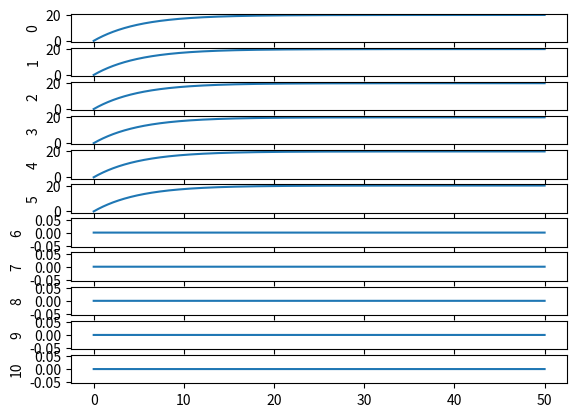

The matplotlib source for this figure:
"""
Let's prototype a simulator for spiking and non-spiking together using numpy
William Nourse
August 20th, 2021
I am... inevitable
"""

"""
########################################################################################################################
IMPORTS
"""

import numpy as np
import matplotlib.pyplot as plt

"""
########################################################################################################################
NETWORK CONSTRUCTION
"""

# Network Parameters
R = 20.0    # neural activity range (mV)
numNeurons = 11 # number of neurons in the demo network
Uini = np.zeros(numNeurons)     # all neurons should start with zero voltage
dt = 0.001  # timestep (ms)

# External Input Handling
externalCurrent = 20.0         # magnitude of applied current (nA)
inputNodes = [externalCurrent] # vector of input currents
inputConnectivityVector = np.array([[1,1,1,1,1,1,0,0,0,0,0]])   # this is a vector because input is 1d

# Initialize Neurons
Ulast = np.zeros(numNeurons) + Uini   # previous timestep
U = np.zeros(numNeurons)        # current timestep

# Neural Parameters
Cm = np.zeros(numNeurons) + 5.0 # membrane capacitance (nF)
Gm = np.zeros(numNeurons) + 1.0 # membrane conductance (uS)
Ib = np.zeros(numNeurons) + 0.0 # bias current (nA)

# Output Nodes
outputNodes = np.zeros(numNeurons)  # we will read the voltage from every neuron in the network
outputConnectivityMatrix = np.identity(numNeurons)  # matrix because we're reading every neural voltage

"""
########################################################################################################################
SIMULATION
"""
tmax = 50.0                 # max time (ms)
t = np.arange(0,tmax,dt)    # simulation time vector
numSteps = len(t)           # number of simulation steps
timeFactor = dt/Cm          # multiplicative time factor (save on operations)

outVals = np.zeros([numNeurons,numSteps])  # vector for storing output values

for i in range(numSteps):
    Ulast = np.copy(U)
    Iapp = inputConnectivityVector*inputNodes
    U = Ulast + timeFactor*(-Gm*Ulast+Ib+Iapp)
    outputNodes = np.matmul(U,outputConnectivityMatrix)
    outVals[:,i] = outputNodes

"""
########################################################################################################################
PLOTTING
"""

plt.figure()
for i in range(numNeurons):
    plt.subplot(numNeurons,1,i+1)
    plt.plot(t,outVals[i,:])
    plt.ylabel(str(i))
plt.show()
